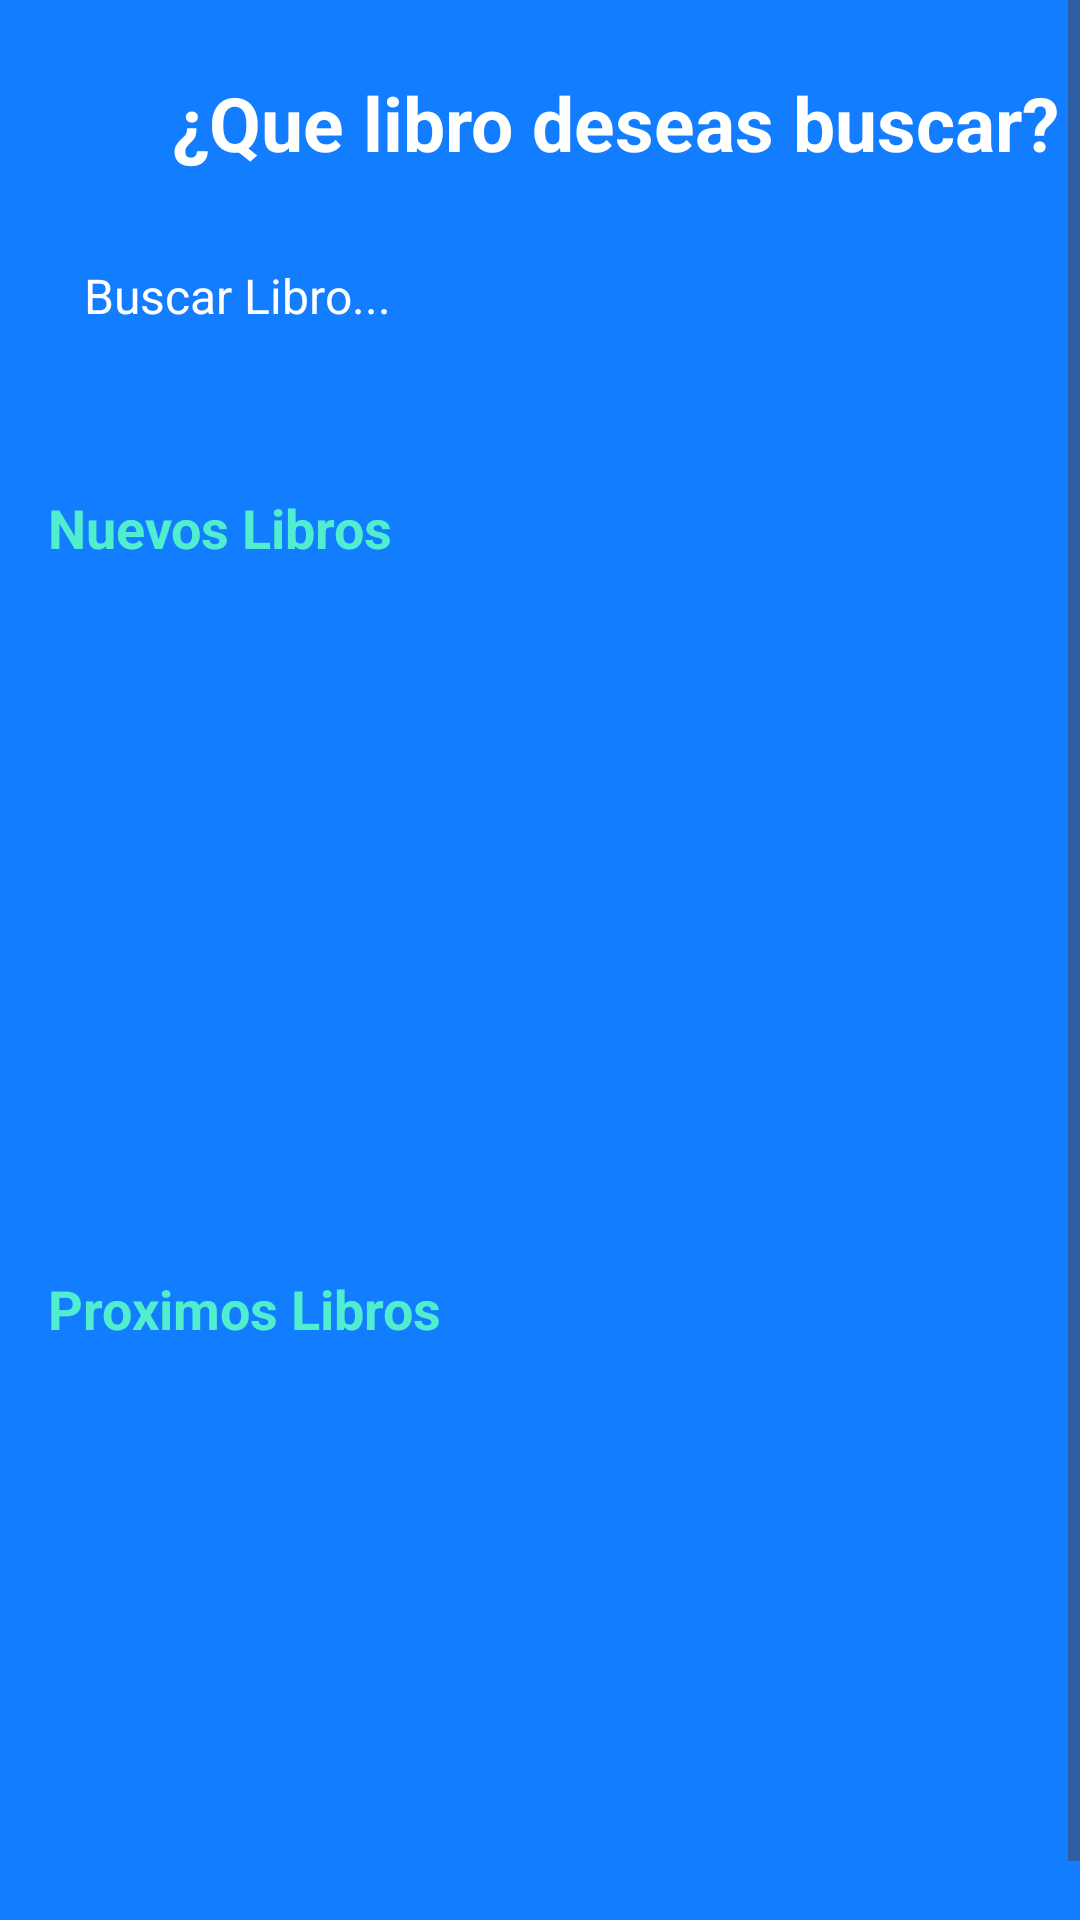

Reconstruct the res/layout file that produces this screen, plus the resources it refers to.
<!-- AndroidManifest.xml: application theme Theme.BibliotecaTFG -->
<!-- res/layout/fragment_uno.xml -->
<?xml version="1.0" encoding="utf-8"?>
<androidx.constraintlayout.widget.ConstraintLayout xmlns:android="http://schemas.android.com/apk/res/android"
    xmlns:tools="http://schemas.android.com/tools"
    android:layout_width="match_parent"
    android:layout_height="match_parent"
    xmlns:app="http://schemas.android.com/apk/res-auto"
    tools:context=".MenuPrincipal">

    <ScrollView
        android:id="@+id/scrollView2"
        android:layout_width="match_parent"
        android:layout_height="match_parent"
        android:background="@color/azul"
        app:layout_constraintEnd_toEndOf="parent"
        app:layout_constraintTop_toTopOf="parent"
        app:layout_constraintBottom_toBottomOf="parent"
        app:layout_constraintStart_toStartOf="parent">

        <LinearLayout
            android:layout_width="wrap_content"
            android:layout_height="match_parent"
            android:orientation="vertical">

            <TextView
                android:id="@+id/buscar"
                android:layout_width="410dp"
                android:layout_height="wrap_content"
                android:layout_marginTop="24dp"
                android:text="¿Que libro deseas buscar?"
                android:textAlignment="center"
                android:textColor="@color/blanco"
                android:textSize="25sp"
                android:textStyle="bold">

            </TextView>

            <EditText
                android:id="@+id/editTextText2"
                android:layout_width="match_parent"
                android:layout_height="50dp"
                android:layout_margin="16dp"
                android:background="@drawable/buscar"
                android:drawableStart="@drawable/search"
                android:drawablePadding="8dp"
                android:ems="10"
                android:hint="Buscar Libro..."
                android:inputType="text"
                android:padding="12dp"
                android:textColor="@color/blanco"
                android:textColorHint="@color/blanco"
                android:textSize="16sp" />

            <TextView
                android:id="@+id/textView2"
                android:layout_width="match_parent"
                android:layout_height="wrap_content"
                android:layout_marginStart="16dp"
                android:layout_marginTop="24dp"
                android:layout_marginEnd="16dp"
                android:layout_marginBottom="12dp"
                android:text="Nuevos Libros"
                android:textColor="@color/aqua"
                android:textSize="18sp"
                android:textStyle="bold" />

            <androidx.constraintlayout.widget.ConstraintLayout
                android:layout_width="match_parent"
                android:layout_height="match_parent">

                <androidx.recyclerview.widget.RecyclerView
                    android:id="@+id/view1"
                    android:layout_width="match_parent"
                    android:layout_height="match_parent"
                    android:clipToPadding="false"
                    android:minHeight="200dp"
                    android:paddingStart="12dp"
                    android:paddingEnd="12dp"
                    app:layout_constraintBottom_toBottomOf="parent"
                    app:layout_constraintEnd_toEndOf="parent"
                    app:layout_constraintStart_toStartOf="parent"
                    app:layout_constraintTop_toTopOf="parent" />

                <ProgressBar
                    android:id="@+id/loading1"
                    style="?android:attr/progressBarStyle"
                    android:layout_width="wrap_content"
                    android:layout_height="wrap_content"
                    android:visibility="gone"
                    app:layout_constraintBottom_toBottomOf="@+id/view1"
                    app:layout_constraintEnd_toEndOf="@+id/view1"
                    app:layout_constraintStart_toStartOf="@+id/view1"
                    app:layout_constraintTop_toTopOf="@+id/view1"
                    tools:visibility="visible" />
            </androidx.constraintlayout.widget.ConstraintLayout>

            <TextView
                android:id="@+id/textView3"
                android:layout_width="match_parent"
                android:layout_height="wrap_content"
                android:layout_marginStart="16dp"
                android:layout_marginTop="24dp"
                android:layout_marginEnd="16dp"
                android:layout_marginBottom="12dp"
                android:text="Proximos Libros"
                android:textColor="@color/aqua"
                android:textSize="18sp"
                android:textStyle="bold" />

            <androidx.constraintlayout.widget.ConstraintLayout
                android:layout_width="match_parent"
                android:layout_height="match_parent">

                <androidx.recyclerview.widget.RecyclerView
                    android:id="@+id/view2"
                    android:layout_width="match_parent"
                    android:layout_height="match_parent"
                    android:clipToPadding="false"
                    android:minHeight="200dp"
                    android:paddingStart="12dp"
                    android:paddingEnd="12dp"
                    app:layout_constraintBottom_toBottomOf="parent"
                    app:layout_constraintEnd_toEndOf="parent"
                    app:layout_constraintStart_toStartOf="parent"
                    app:layout_constraintTop_toTopOf="parent" />

                <ProgressBar
                    android:id="@+id/loading2"
                    style="?android:attr/progressBarStyle"
                    android:layout_width="wrap_content"
                    android:layout_height="wrap_content"
                    android:visibility="gone"
                    app:layout_constraintBottom_toBottomOf="@+id/view2"
                    app:layout_constraintEnd_toEndOf="@+id/view2"
                    app:layout_constraintStart_toStartOf="@+id/view2"
                    app:layout_constraintTop_toTopOf="@+id/view2"
                    tools:visibility="visible" />
            </androidx.constraintlayout.widget.ConstraintLayout>
        </LinearLayout>
    </ScrollView>

    <androidx.coordinatorlayout.widget.CoordinatorLayout
        android:layout_width="match_parent"
        android:layout_height="100dp"
        app:layout_constraintBottom_toBottomOf="@+id/scrollView2"
        app:layout_constraintEnd_toEndOf="parent"
        app:layout_constraintStart_toStartOf="parent"/>



</androidx.constraintlayout.widget.ConstraintLayout>
<!-- resources referenced by this layout -->
<resources>
  <color name="aqua">#51EDCF</color>
  <color name="azul">#137DFF</color>
  <color name="blanco">#FFFFFFFF</color>
  <style name="Theme.BibliotecaTFG" parent="Base.Theme.BibliotecaTFG" />
  <style name="Base.Theme.BibliotecaTFG" parent="Theme.Material3.DayNight.NoActionBar">
          
          
  
          <item name="android:statusBarColor">@color/azul</item>
      </style>
</resources>
